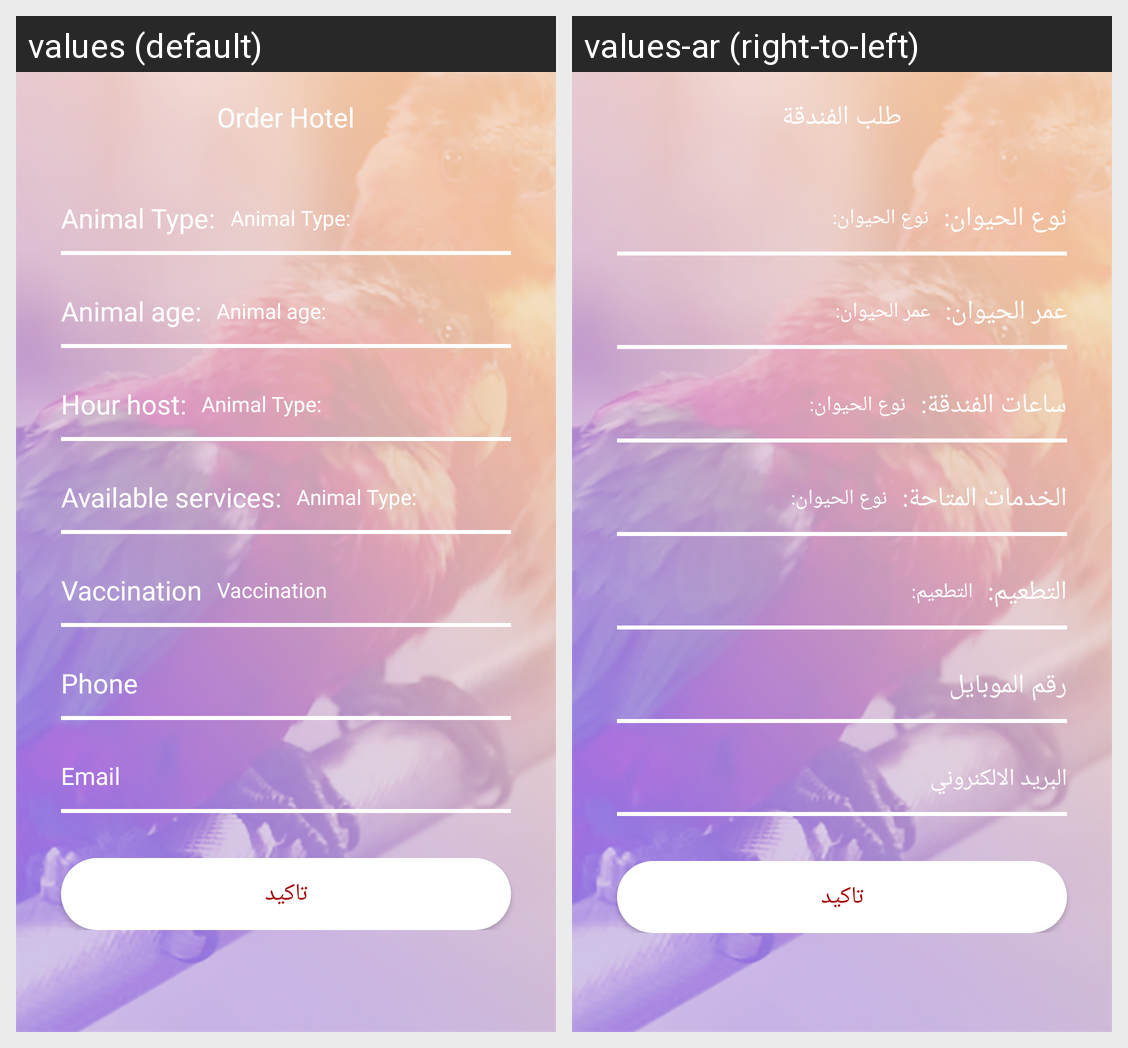

This grid shows one Android layout under two languages. Give, for every string resource on the screen, its name, the default text and each shown locale's text.
Android screen res/layout/activity_order_hotel_deal.xml rendered under 2 locales, left to right: values (default), values-ar (right-to-left). Device: Nexus 5 (rendered at 1080×1920; each locale shown at half size, 540×960, under a caption strip naming it); theme AppTheme.
Strings drawn on this screen, with the default value and each locale's value (text and hints the layout hard-codes, and strings that could not be matched under every locale, appear in the picture but are not listed):

order_hotel
  values: Order Hotel
  values-ar: طلب الفندقة

animal_type
  values: Animal Type:
  values-ar: نوع الحيوان:

animal_age
  values: Animal age:
  values-ar: عمر الحيوان:

time_host
  values: Hour host:
  values-ar: ساعات الفندقة:

service
  values: Available services:
  values-ar: الخدمات المتاحة:

vaccination
  values: Vaccination
  values-ar: التطعيم:

phone
  values: Phone
  values-ar: رقم الموبايل

email
  values: Email
  values-ar: البريد الالكنروني
